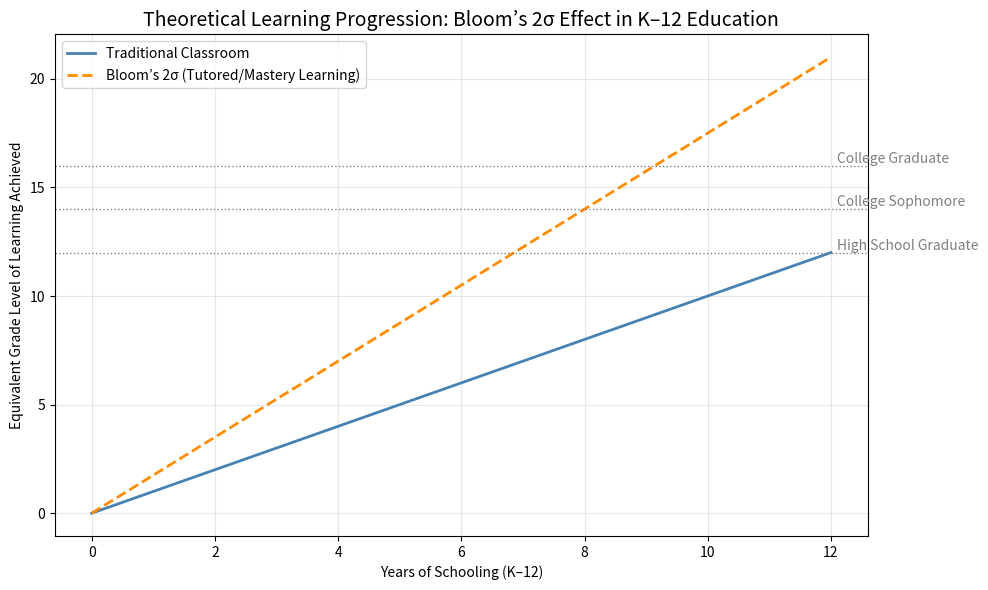

Recreate this plot in Python.
import numpy as np
import matplotlib.pyplot as plt

# Parameters
years = np.arange(0, 13)  # K–12 (13 grade levels)
base_learning_rate = 1.0  # 1 year of learning per school year (typical)
sigma_boost = 2.0  # 2σ effect from Bloom (approx. +2 std deviations in performance)

# Model assumptions
# We'll assume Bloom's 2σ effect corresponds to roughly a 1.75x learning rate increase.
learning_rate_2sigma = 1.75  # midpoint estimate between 1.5x–2x

# Cumulative learning over time
traditional_learning = base_learning_rate * years
tutored_learning = learning_rate_2sigma * years

# Plot
plt.figure(figsize=(10, 6))
plt.plot(years, traditional_learning, label="Traditional Classroom", linewidth=2, color="steelblue")
plt.plot(years, tutored_learning, label="Bloom’s 2σ (Tutored/Mastery Learning)", 
         linewidth=2, color="darkorange", linestyle="--")

# Reference lines
plt.axhline(12, color="gray", linestyle=":", linewidth=1)
plt.axhline(14, color="gray", linestyle=":", linewidth=1)
plt.axhline(16, color="gray", linestyle=":", linewidth=1)
plt.text(12.1, 12, "High School Graduate", va="bottom", color="gray")
plt.text(12.1, 14, "College Sophomore", va="bottom", color="gray")
plt.text(12.1, 16, "College Graduate", va="bottom", color="gray")

plt.title("Theoretical Learning Progression: Bloom’s 2σ Effect in K–12 Education", fontsize=14)
plt.xlabel("Years of Schooling (K–12)")
plt.ylabel("Equivalent Grade Level of Learning Achieved")
plt.legend()
plt.grid(alpha=0.3)
plt.tight_layout()
plt.show()
